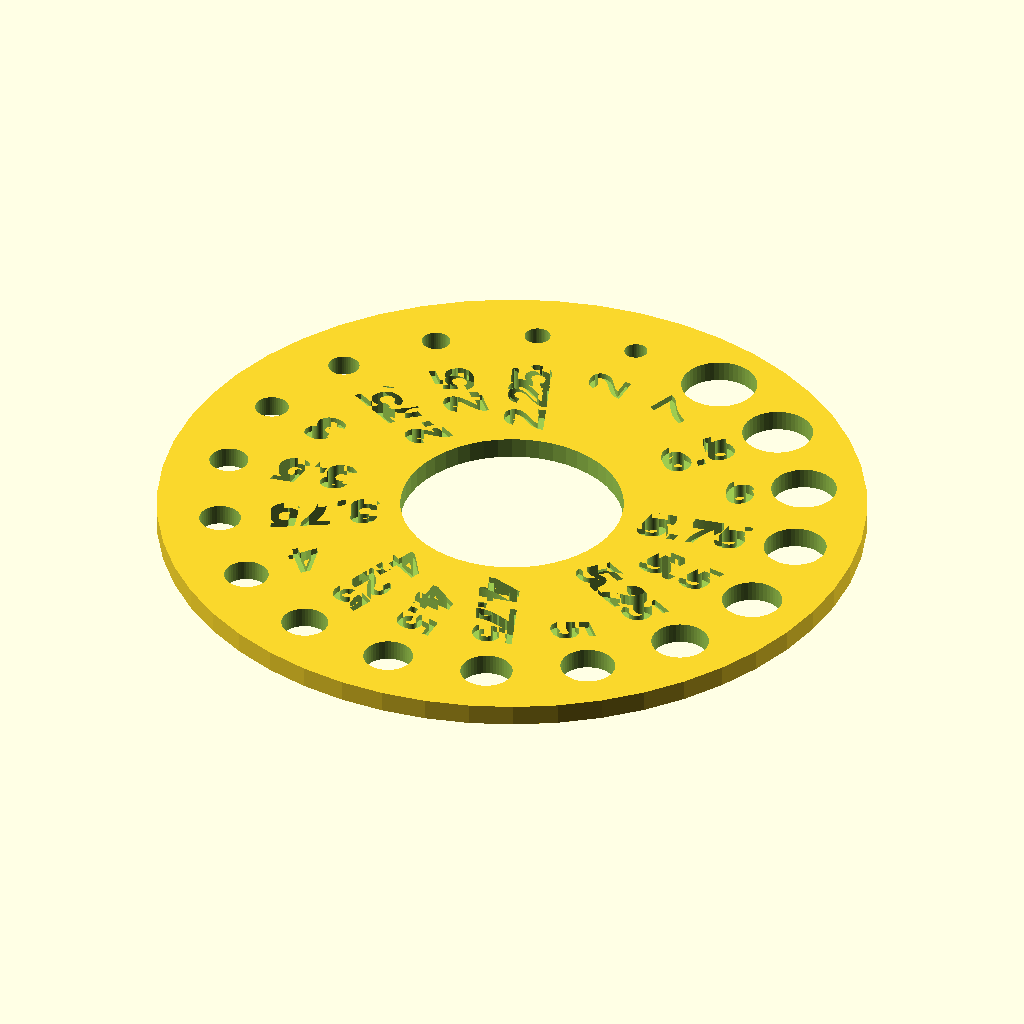
Cell 1 — every parameter at its default value.
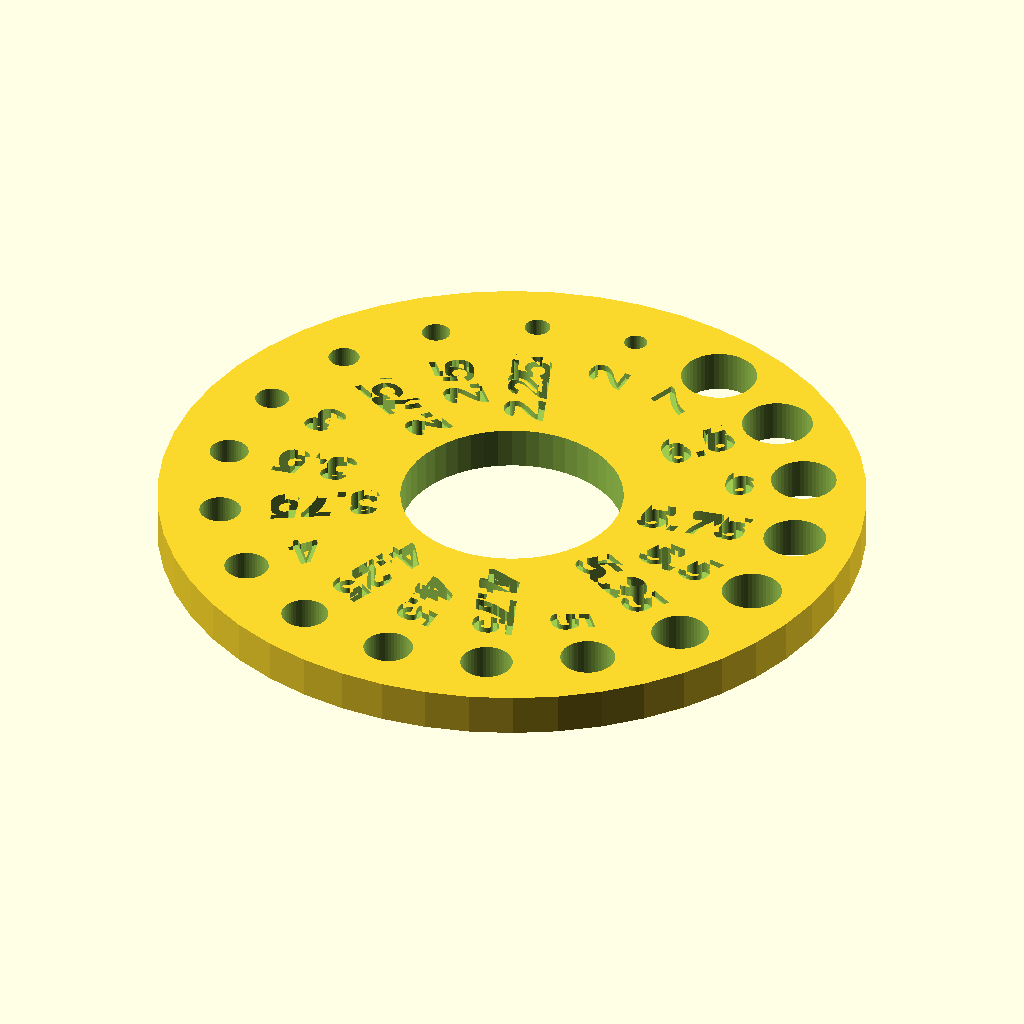
Cell 2: the same model with thickness = 4.
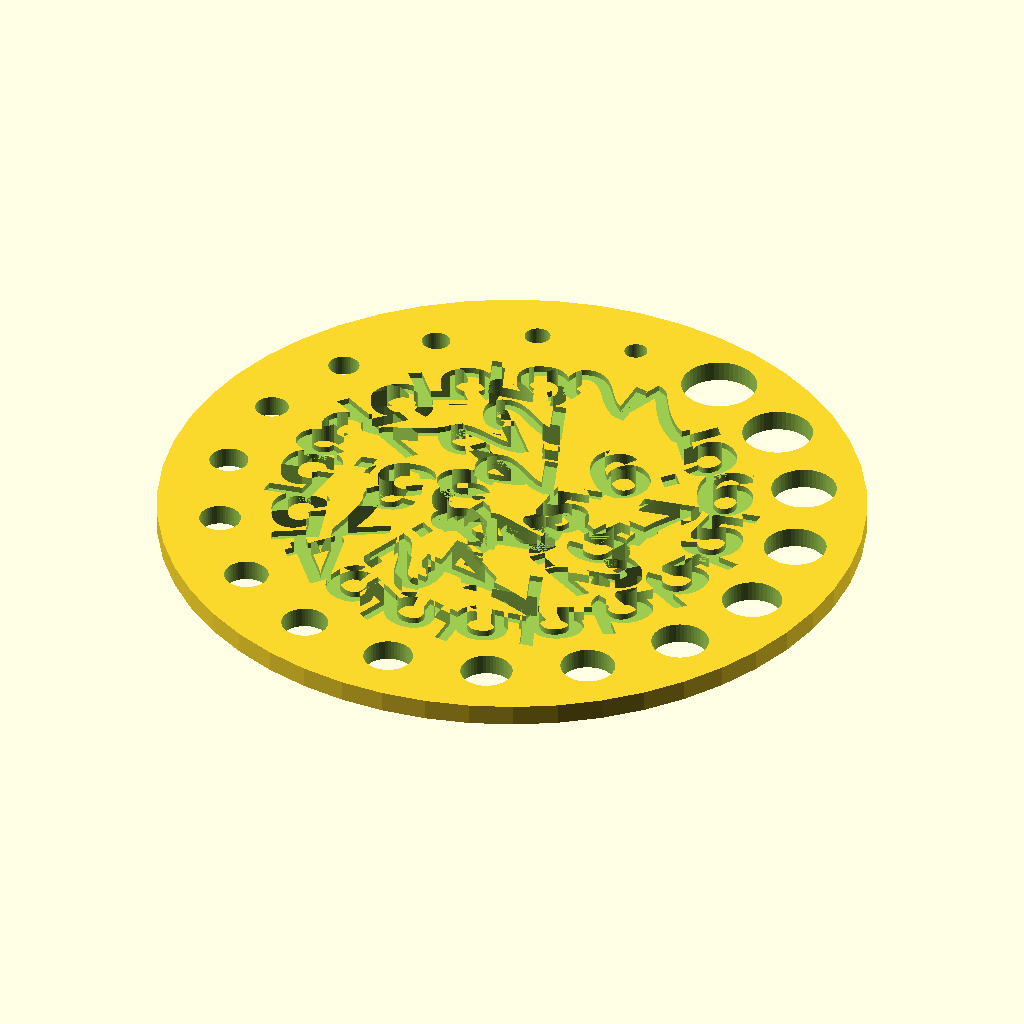
Cell 3: the same model with text_size = 8.
The same orthographic view direction (rotation 55°, 0°, 25°; colour scheme Cornfield) for every cell, with the view re-fitted per cell, so scale and position can differ between cells.
The OpenSCAD source (inputs/thingiverse/files/thing-2639118/files/knitting-gauge.scad):
        

// A selection of large knitting needles
//needles = [5, 5.25, 5.5, 5.75, 6, 6.5, 7, 8, 9, 10, 12.5, 14, 15.5, 19, 25];

// A selection of midsized knitting needles
needles = [2, 2.25, 2.5, 2.75, 3, 3.5, 3.75, 4, 4.25, 4.5, 4.75, 5, 5.25, 5.5, 5.75, 6, 6.5, 7];

// A selection of small knitting needles
//needles = [1, 1.125, 1.25, 1.5, 1.625, 1.75, 2, 2.25, 2.5, 2.75, 3, 3.5, 3.75, 4, 4.25, 4.5, 4.75, 5];

// Added to the hole radii to make the needles fit in the printed gauge
additional_hole_radius = 0.1; 

// The thickness of the gauge disc
thickness = 2;

// Font size
text_size = 4;


count = len(needles);
min_dist = (needles[count-1] + needles[count-2])/2 + 3;
k1 = (min_dist/2);
a = 360/count/2;
rr = k1 / tan(a);
r_t = rr - needles[count-1]/2-1.2;
disc_r = rr + min_dist/2 + 1;
center_hole_r = r_t - text_size*3.1;

$fn=50;

module label(x,y, s, ang) {
    translate([x, y, thickness-0.6])
        linear_extrude(height=3)
            rotate(-ang + 90) text(s, size = text_size, valign="center", halign="right", font="Liberation Sans:style=Bold Italic");   
}


difference() 
{
    difference() {
        cylinder(thickness, disc_r, disc_r);
        translate([0,0,-1]) cylinder(thickness+4, center_hole_r, center_hole_r);  
    }
    
    for (i=[0:len(needles)-1]) {
        r = needles[i] / 2 + additional_hole_radius;
        angle = -i * 360 / len(needles);
        x = sin(angle) * rr;
        y = cos(angle) * rr;
        x_t1 = sin(angle) * r_t;
        y_t1 = cos(angle) * r_t;
        translate([x,y,thickness/2]) cylinder(thickness+2, r, r, center=true);
        label(x_t1, y_t1, str(needles[i]), angle);
    }

}
Customizer parameters (derived from the source; name, type, default, range or options):
additional_hole_radius: number, default 0.1
thickness: number, default 2
text_size: number, default 4
